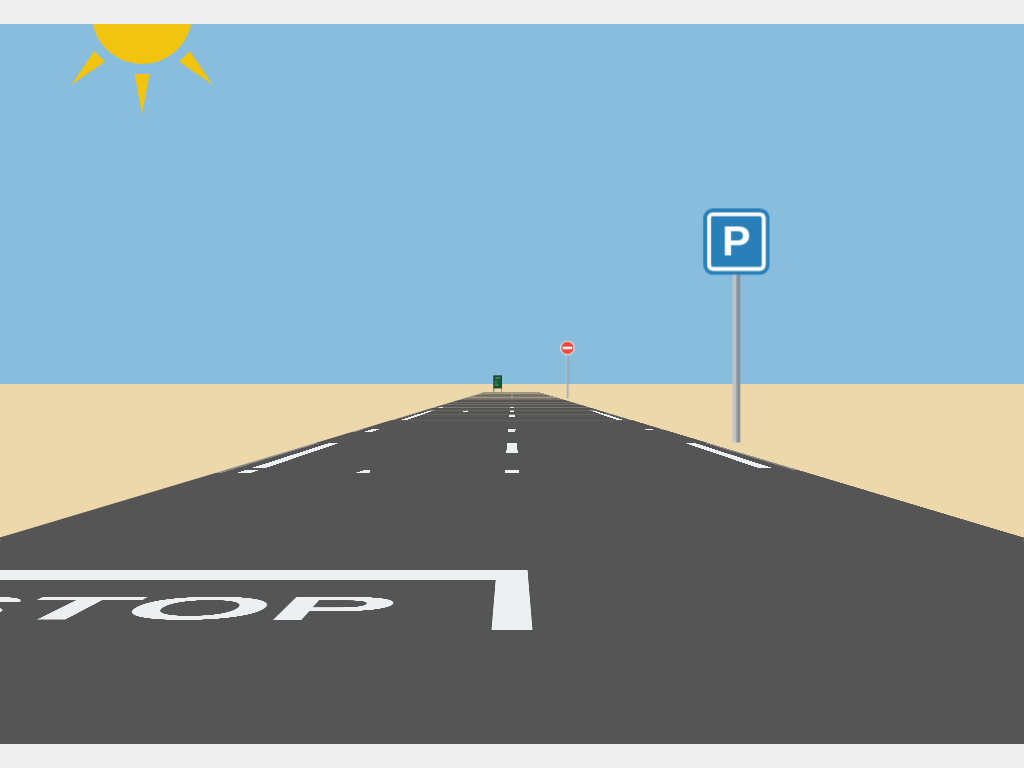

Here is a drawing made with CSS. Write the source that renders it.

<!-- file: index.html -->
<!DOCTYPE html><html><head><meta charset="utf-8"><meta http-equiv="X-UA-Compatible" content="IE=edge"><meta name="viewport" content="width=device-width, initial-scale=1"><title>Street!</title><link rel="stylesheet" href="styles/styles.css"></head><body><div id="step1"></div><div id="step2"></div><div id="step3"></div><div id="step4"></div><div class="screen"><div class="sky"><div class="sun"><div class="sun__inner"><div class="sun__bar sun__bar--pos1"></div><div class="sun__bar sun__bar--pos2"></div><div class="sun__bar sun__bar--pos3"></div><div class="sun__bar sun__bar--pos4"></div><div class="sun__bar sun__bar--pos5"></div><div class="sun__bar sun__bar--pos6"></div><div class="sun__bar sun__bar--pos7"></div><div class="sun__bar sun__bar--pos8"></div><div class="sun__center"></div></div></div><div class="moon"><div class="moon__inner"></div></div></div><div class="view"><div class="road road--pos0"><div class="road__line">STOP</div></div><div class="road road--pos1"><div class="road__line"></div><a href="#step1"><div class="road__arrow road__arrow--pos1"></div></a></div><div class="road road--pos2"><div class="road__line"></div></div><div class="road road--pos3"><div class="road__line"></div></div><div class="road road--pos4"><div class="road__line"></div></div><div class="road road--pos5"><div class="road__line"></div></div><div class="road road--pos6"><div class="road__line"></div><a href="#step2"><div class="road__arrow road__arrow--pos6"></div></a></div><div class="road road--pos7"><div class="road__line"></div></div><div class="road road--pos8"><div class="road__line"></div></div><div class="road road--pos9"><div class="road__line"></div></div><div class="road road--pos10"><div class="road__line"></div></div><div class="road road--pos11"><div class="road__line"></div><a href="#step3"><div class="road__arrow road__arrow--pos11"></div></a></div><div class="road road--pos12"><div class="road__line"></div></div><div class="road road--pos13"><div class="road__line"></div></div><div class="road road--pos14"><div class="road__line"></div></div><div class="road road--pos15"><div class="road__line"></div></div><div class="road road--pos16"><div class="road__line"></div><a href="#step4"><div class="road__arrow road__arrow--pos16"></div></a></div><div class="road road--pos17"><div class="road__line"></div></div><div class="road road--pos18"><div class="road__line"></div></div><div class="road road--pos19"><div class="road__line"></div></div><div class="road road--pos20"><div class="road__line"></div></div><div class="road road--pos21"><div class="road__credit">created by hiroqn.</div></div><div class="sign-closed sign--pos1"><div class="sign-closed__pole"></div><div class="sign-closed__circle"></div></div><div class="sign-stop sign--pos2"><div class="sign-stop__pole"></div><div class="sign-stop__circle"></div></div><div class="sign-dead sign--pos3"><div class="sign-dead__pole"></div><div class="sign-dead__square"></div></div><div class="sign-park sign--pos4"><div class="sign-park__pole"></div><div class="sign-park__square"></div></div><div class="board board--pos"><div class="board__pole board__pole--left"></div><div class="board__pole board__pole--right"></div><div class="board__main"><h2>Notice</h2><h3>404</h3><h3>Not</h3><h3>Found</h3></div></div></div></div></body></html>

/* file: styles.css */
/*! normalize.css v3.0.0 | MIT License | git.io/normalize */
html {
  font-family: sans-serif;
  -ms-text-size-adjust: 100%;
  -webkit-text-size-adjust: 100%;
}
body {
  margin: 0;
}
article,
aside,
details,
figcaption,
figure,
footer,
header,
hgroup,
main,
nav,
section,
summary {
  display: block;
}
audio,
canvas,
progress,
video {
  display: inline-block;
  vertical-align: baseline;
}
audio:not([controls]) {
  display: none;
  height: 0;
}
[hidden],
template {
  display: none;
}
a {
  background: transparent;
}
a:active,
a:hover {
  outline: 0;
}
abbr[title] {
  border-bottom: 1px dotted;
}
b,
strong {
  font-weight: bold;
}
dfn {
  font-style: italic;
}
h1 {
  font-size: 2em;
  margin: 0.67em 0;
}
mark {
  background: #ff0;
  color: #000;
}
small {
  font-size: 80%;
}
sub,
sup {
  font-size: 75%;
  line-height: 0;
  position: relative;
  vertical-align: baseline;
}
sup {
  top: -0.5em;
}
sub {
  bottom: -0.25em;
}
img {
  border: 0;
}
svg:not(:root) {
  overflow: hidden;
}
figure {
  margin: 1em 40px;
}
hr {
  box-sizing: content-box;
  height: 0;
}
pre {
  overflow: auto;
}
code,
kbd,
pre,
samp {
  font-family: monospace, monospace;
  font-size: 1em;
}
button,
input,
optgroup,
select,
textarea {
  color: inherit;
  font: inherit;
  margin: 0;
}
button {
  overflow: visible;
}
button,
select {
  text-transform: none;
}
button,
html input[type="button"],
input[type="reset"],
input[type="submit"] {
  -webkit-appearance: button;
  cursor: pointer;
}
button[disabled],
html input[disabled] {
  cursor: default;
}
button::-moz-focus-inner,
input::-moz-focus-inner {
  border: 0;
  padding: 0;
}
input {
  line-height: normal;
}
input[type="checkbox"],
input[type="radio"] {
  box-sizing: border-box;
  padding: 0;
}
input[type="number"]::-webkit-inner-spin-button,
input[type="number"]::-webkit-outer-spin-button {
  height: auto;
}
input[type="search"] {
  -webkit-appearance: textfield;
  box-sizing: content-box;
}
input[type="search"]::-webkit-search-cancel-button,
input[type="search"]::-webkit-search-decoration {
  -webkit-appearance: none;
}
fieldset {
  border: 1px solid #c0c0c0;
  margin: 0 2px;
  padding: 0.35em 0.625em 0.75em;
}
legend {
  border: 0;
  padding: 0;
}
textarea {
  overflow: auto;
}
optgroup {
  font-weight: bold;
}
table {
  border-collapse: collapse;
  border-spacing: 0;
}
td,
th {
  padding: 0;
}
/* base */
/* road */
* {
  box-sizing: border-box;
}
*:before,
*:after {
  box-sizing: border-box;
}
body {
  background-color: #eeeeee;
}
.screen {
  position: absolute;
  top: 50%;
  left: 50%;
  margin-left: -640px;
  margin-top: -360px;
  width: 1280px;
  height: 720px;
  overflow: hidden;
  background-color: #edd8ac;
  -webkit-perspective: 1280px;
          perspective: 1280px;
}
.view {
  position: absolute;
  top: 50%;
  left: 50%;
  -webkit-transform-style: preserve-3d;
          transform-style: preserve-3d;
  -webkit-transform-origin: left top;
          transform-origin: left top;
  -webkit-transform: translateZ(-1280px);
          transform: translateZ(-1280px);
  -webkit-transition: -webkit-transform 1000ms linear 0ms;
          transition: transform 1000ms linear 0ms;
}
.view > * {
  position: absolute;
}
#step1:target ~ .screen .view {
  -webkit-transform: translateZ(10000px);
          transform: translateZ(10000px);
}
#step2:target ~ .screen .view {
  -webkit-transform: translateZ(20000px);
          transform: translateZ(20000px);
}
#step3:target ~ .screen .view {
  -webkit-transform: translateZ(30000px);
          transform: translateZ(30000px);
}
#step4:target ~ .screen .view {
  -webkit-transform: translateZ(40000px);
          transform: translateZ(40000px);
}
.sky {
  position: absolute;
  height: 360px;
  width: 1280px;
  background-color: #89bdde;
  overflow: hidden;
  -webkit-transition: all 1s cubic-bezier(0.25, 0.8, 0.25, 1) 0s;
          transition: all 1s cubic-bezier(0.25, 0.8, 0.25, 1) 0s;
}
.sun {
  -webkit-transform-origin: top left;
          transform-origin: top left;
  -webkit-transform: translate(170px, -110px) scale(0.5);
          transform: translate(170px, -110px) scale(0.5);
  position: absolute;
  -webkit-transition: all 1s cubic-bezier(0.25, 0.8, 0.25, 1) 0s;
          transition: all 1s cubic-bezier(0.25, 0.8, 0.25, 1) 0s;
}
.sun__inner {
  width: 400px;
  height: 400px;
  -webkit-transform-origin: center center;
          transform-origin: center center;
  -webkit-animation-name: rotate-sun;
          animation-name: rotate-sun;
  -webkit-animation-duration: 12s;
          animation-duration: 12s;
  -webkit-animation-iteration-count: infinite;
          animation-iteration-count: infinite;
  -webkit-animation-timing-function: linear;
          animation-timing-function: linear;
}
.sun__inner > * {
  position: absolute;
}
.sun .sun__bar--pos1 {
  -webkit-transform: rotate(0deg);
          transform: rotate(0deg);
}
.sun .sun__bar--pos2 {
  -webkit-transform: rotate(45deg);
          transform: rotate(45deg);
}
.sun .sun__bar--pos3 {
  -webkit-transform: rotate(90deg);
          transform: rotate(90deg);
}
.sun .sun__bar--pos4 {
  -webkit-transform: rotate(135deg);
          transform: rotate(135deg);
}
.sun .sun__bar--pos5 {
  -webkit-transform: rotate(180deg);
          transform: rotate(180deg);
}
.sun .sun__bar--pos6 {
  -webkit-transform: rotate(225deg);
          transform: rotate(225deg);
}
.sun .sun__bar--pos7 {
  -webkit-transform: rotate(270deg);
          transform: rotate(270deg);
}
.sun .sun__bar--pos8 {
  -webkit-transform: rotate(315deg);
          transform: rotate(315deg);
}
.sun__bar {
  width: 30px;
  height: 200px;
  left: 185px;
  -webkit-transform-origin: bottom center;
          transform-origin: bottom center;
}
.sun__bar:after {
  -webkit-transition: all 1s cubic-bezier(0.25, 0.8, 0.25, 1) 0s;
          transition: all 1s cubic-bezier(0.25, 0.8, 0.25, 1) 0s;
  position: absolute;
  border-style: solid;
  border-color: transparent;
  border-bottom-color: #f1c40f;
  border-width: 0 15px 80px;
  width: 0;
  height: 0;
  content: '';
  opacity: 1;
}
.sun__center {
  top: 100px;
  left: 100px;
  border-radius: 50%;
  background-color: #f1c40f;
  width: 200px;
  height: 200px;
}
@-webkit-keyframes rotate-sun {
  from {
    -webkit-transform: rotate(0deg);
            transform: rotate(0deg);
  }
  to {
    -webkit-transform: rotate(360deg);
            transform: rotate(360deg);
  }
}
@keyframes rotate-sun {
  from {
    -webkit-transform: rotate(0deg);
            transform: rotate(0deg);
  }
  to {
    -webkit-transform: rotate(360deg);
            transform: rotate(360deg);
  }
}
.moon {
  overflow: hidden;
  position: absolute;
  -webkit-transform-origin: top left;
          transform-origin: top left;
  -webkit-transform: translate(90px, -190px) scale(0.75);
          transform: translate(90px, -190px) scale(0.75);
  -webkit-transition: all 1s cubic-bezier(0.25, 0.8, 0.25, 1) 0s;
          transition: all 1s cubic-bezier(0.25, 0.8, 0.25, 1) 0s;
}
.moon__inner {
  -webkit-transform-origin: center center;
          transform-origin: center center;
  -webkit-animation-name: shake-moon;
          animation-name: shake-moon;
  -webkit-animation-duration: 12s;
          animation-duration: 12s;
  -webkit-animation-iteration-count: infinite;
          animation-iteration-count: infinite;
  -webkit-animation-timing-function: linear;
          animation-timing-function: linear;
  width: 200px;
  height: 200px;
  border-radius: 50%;
  overflow: hidden;
  position: relative;
}
.moon__inner:after {
  position: absolute;
  width: 130px;
  height: 130px;
  border-radius: 50%;
  box-shadow: #f1c40f 0 0 0 100px;
  content: '';
}
@-webkit-keyframes shake-moon {
  from {
    -webkit-transform: rotate(0deg);
            transform: rotate(0deg);
  }
  50% {
    -webkit-transform: rotate(-60deg);
            transform: rotate(-60deg);
  }
  to {
    -webkit-transform: rotate(0deg);
            transform: rotate(0deg);
  }
}
@keyframes shake-moon {
  from {
    -webkit-transform: rotate(0deg);
            transform: rotate(0deg);
  }
  50% {
    -webkit-transform: rotate(-60deg);
            transform: rotate(-60deg);
  }
  to {
    -webkit-transform: rotate(0deg);
            transform: rotate(0deg);
  }
}
#step1:target ~ .screen .sun {
  -webkit-transform: translate(330px, 50px) scale(0.5);
          transform: translate(330px, 50px) scale(0.5);
}
#step1:target ~ .screen .sun__bar:after {
  border-radius: 50%;
  border: 30px solid #f1c40f;
}
#step2:target ~ .screen .sky {
  background-color: #d35400;
}
#step2:target ~ .screen .sun {
  -webkit-transform: translate(490px, 210px) scale(0.75);
          transform: translate(490px, 210px) scale(0.75);
}
#step2:target ~ .screen .sun__bar:after {
  opacity: 0;
}
#step3:target ~ .screen .sky {
  background-color: #11114c;
}
#step3:target ~ .screen .sun {
  -webkit-transform: translate(490px, 410px) scale(0.75);
          transform: translate(490px, 410px) scale(0.75);
}
#step3:target ~ .screen .sun__bar:after {
  opacity: 0;
}
#step3:target ~ .screen .sun__inner {
  -webkit-animation-name: none;
          animation-name: none;
}
#step3:target ~ .screen .moon {
  -webkit-transform: translate(290px, 10px) scale(0.75);
          transform: translate(290px, 10px) scale(0.75);
}
#step4:target ~ .screen .sky {
  background-color: #11114c;
}
#step4:target ~ .screen .sun {
  -webkit-transform: translate(490px, 410px) scale(0.75);
          transform: translate(490px, 410px) scale(0.75);
}
#step4:target ~ .screen .sun__bar {
  opacity: 0;
}
#step4:target ~ .screen .moon {
  -webkit-transform: translate(290px, 10px) scale(0.75);
          transform: translate(290px, 10px) scale(0.75);
}
.road {
  width: 2000px;
  height: 2100px;
  background-color: #555555;
  border-width: 0 20px;
  border-style: solid;
  border-color: #888888;
  -webkit-transform-origin: top left;
          transform-origin: top left;
}
.road--pos0 {
  -webkit-transform: translate3d(-1000px, 300px, 0) rotateX(90deg);
          transform: translate3d(-1000px, 300px, 0) rotateX(90deg);
}
.road--pos0 .road__line {
  border-right: 50px solid #ecf0f1;
  border-top: 100px solid #ecf0f1;
  color: #ecf0f1;
  padding: 100px;
  font-size: 250px;
  margin-left: 50px;
  margin-top: 500px;
  width: 955px;
  height: 500px;
  font-weight: bold;
  font-family: sans-serif;
}
.road--pos1 {
  -webkit-transform: translate3d(-1000px, 300px, -2000px) rotateX(90deg);
          transform: translate3d(-1000px, 300px, -2000px) rotateX(90deg);
}
.road--pos1:before,
.road--pos1:after {
  content: '';
  position: absolute;
  top: 0px;
  width: 50px;
  height: 2000px;
  background-color: #ecf0f1;
}
.road--pos1:before {
  right: 50px;
}
.road--pos1:after {
  left: 50px;
}
.road--pos1 .road__line {
  width: 50px;
  height: 1000px;
  background-color: #ecf0f1;
  margin: auto;
}
.road--pos2 {
  -webkit-transform: translate3d(-1000px, 300px, -4000px) rotateX(90deg);
          transform: translate3d(-1000px, 300px, -4000px) rotateX(90deg);
}
.road--pos2:before,
.road--pos2:after {
  content: '';
  position: absolute;
  top: 0px;
  width: 50px;
  height: 2000px;
  background-color: #ecf0f1;
}
.road--pos2:before {
  right: 50px;
}
.road--pos2:after {
  left: 50px;
}
.road--pos2 .road__line {
  width: 50px;
  height: 1000px;
  background-color: #ecf0f1;
  margin: auto;
}
.road--pos3 {
  -webkit-transform: translate3d(-1000px, 300px, -6000px) rotateX(90deg);
          transform: translate3d(-1000px, 300px, -6000px) rotateX(90deg);
}
.road--pos3:before,
.road--pos3:after {
  content: '';
  position: absolute;
  top: 0px;
  width: 50px;
  height: 2000px;
  background-color: #ecf0f1;
}
.road--pos3:before {
  right: 50px;
}
.road--pos3:after {
  left: 50px;
}
.road--pos3 .road__line {
  width: 50px;
  height: 1000px;
  background-color: #ecf0f1;
  margin: auto;
}
.road--pos4 {
  -webkit-transform: translate3d(-1000px, 300px, -8000px) rotateX(90deg);
          transform: translate3d(-1000px, 300px, -8000px) rotateX(90deg);
}
.road--pos4:before,
.road--pos4:after {
  content: '';
  position: absolute;
  top: 0px;
  width: 50px;
  height: 2000px;
  background-color: #ecf0f1;
}
.road--pos4:before {
  right: 50px;
}
.road--pos4:after {
  left: 50px;
}
.road--pos4 .road__line {
  width: 50px;
  height: 1000px;
  background-color: #ecf0f1;
  margin: auto;
}
.road--pos5 {
  -webkit-transform: translate3d(-1000px, 300px, -10000px) rotateX(90deg);
          transform: translate3d(-1000px, 300px, -10000px) rotateX(90deg);
}
.road--pos5:before,
.road--pos5:after {
  content: '';
  position: absolute;
  top: 0px;
  width: 50px;
  height: 2000px;
  background-color: #ecf0f1;
}
.road--pos5:before {
  right: 50px;
}
.road--pos5:after {
  left: 50px;
}
.road--pos5 .road__line {
  width: 50px;
  height: 1000px;
  background-color: #ecf0f1;
  margin: auto;
}
.road--pos6 {
  -webkit-transform: translate3d(-1000px, 300px, -12000px) rotateX(90deg);
          transform: translate3d(-1000px, 300px, -12000px) rotateX(90deg);
}
.road--pos6:before,
.road--pos6:after {
  content: '';
  position: absolute;
  top: 0px;
  width: 50px;
  height: 2000px;
  background-color: #ecf0f1;
}
.road--pos6:before {
  right: 50px;
}
.road--pos6:after {
  left: 50px;
}
.road--pos6 .road__line {
  width: 50px;
  height: 1000px;
  background-color: #ecf0f1;
  margin: auto;
}
.road--pos7 {
  -webkit-transform: translate3d(-1000px, 300px, -14000px) rotateX(90deg);
          transform: translate3d(-1000px, 300px, -14000px) rotateX(90deg);
}
.road--pos7:before,
.road--pos7:after {
  content: '';
  position: absolute;
  top: 0px;
  width: 50px;
  height: 2000px;
  background-color: #ecf0f1;
}
.road--pos7:before {
  right: 50px;
}
.road--pos7:after {
  left: 50px;
}
.road--pos7 .road__line {
  width: 50px;
  height: 1000px;
  background-color: #ecf0f1;
  margin: auto;
}
.road--pos8 {
  -webkit-transform: translate3d(-1000px, 300px, -16000px) rotateX(90deg);
          transform: translate3d(-1000px, 300px, -16000px) rotateX(90deg);
}
.road--pos8:before,
.road--pos8:after {
  content: '';
  position: absolute;
  top: 0px;
  width: 50px;
  height: 2000px;
  background-color: #ecf0f1;
}
.road--pos8:before {
  right: 50px;
}
.road--pos8:after {
  left: 50px;
}
.road--pos8 .road__line {
  width: 50px;
  height: 1000px;
  background-color: #ecf0f1;
  margin: auto;
}
.road--pos9 {
  -webkit-transform: translate3d(-1000px, 300px, -18000px) rotateX(90deg);
          transform: translate3d(-1000px, 300px, -18000px) rotateX(90deg);
}
.road--pos9:before,
.road--pos9:after {
  content: '';
  position: absolute;
  top: 0px;
  width: 50px;
  height: 2000px;
  background-color: #ecf0f1;
}
.road--pos9:before {
  right: 50px;
}
.road--pos9:after {
  left: 50px;
}
.road--pos9 .road__line {
  width: 50px;
  height: 1000px;
  background-color: #ecf0f1;
  margin: auto;
}
.road--pos10 {
  -webkit-transform: translate3d(-1000px, 300px, -20000px) rotateX(90deg);
          transform: translate3d(-1000px, 300px, -20000px) rotateX(90deg);
}
.road--pos10:before,
.road--pos10:after {
  content: '';
  position: absolute;
  top: 0px;
  width: 50px;
  height: 2000px;
  background-color: #ecf0f1;
}
.road--pos10:before {
  right: 50px;
}
.road--pos10:after {
  left: 50px;
}
.road--pos10 .road__line {
  width: 50px;
  height: 1000px;
  background-color: #ecf0f1;
  margin: auto;
}
.road--pos11 {
  -webkit-transform: translate3d(-1000px, 300px, -22000px) rotateX(90deg);
          transform: translate3d(-1000px, 300px, -22000px) rotateX(90deg);
}
.road--pos11:before,
.road--pos11:after {
  content: '';
  position: absolute;
  top: 0px;
  width: 50px;
  height: 2000px;
  background-color: #ecf0f1;
}
.road--pos11:before {
  right: 50px;
}
.road--pos11:after {
  left: 50px;
}
.road--pos11 .road__line {
  width: 50px;
  height: 1000px;
  background-color: #ecf0f1;
  margin: auto;
}
.road--pos12 {
  -webkit-transform: translate3d(-1000px, 300px, -24000px) rotateX(90deg);
          transform: translate3d(-1000px, 300px, -24000px) rotateX(90deg);
}
.road--pos12:before,
.road--pos12:after {
  content: '';
  position: absolute;
  top: 0px;
  width: 50px;
  height: 2000px;
  background-color: #ecf0f1;
}
.road--pos12:before {
  right: 50px;
}
.road--pos12:after {
  left: 50px;
}
.road--pos12 .road__line {
  width: 50px;
  height: 1000px;
  background-color: #ecf0f1;
  margin: auto;
}
.road--pos13 {
  -webkit-transform: translate3d(-1000px, 300px, -26000px) rotateX(90deg);
          transform: translate3d(-1000px, 300px, -26000px) rotateX(90deg);
}
.road--pos13:before,
.road--pos13:after {
  content: '';
  position: absolute;
  top: 0px;
  width: 50px;
  height: 2000px;
  background-color: #ecf0f1;
}
.road--pos13:before {
  right: 50px;
}
.road--pos13:after {
  left: 50px;
}
.road--pos13 .road__line {
  width: 50px;
  height: 1000px;
  background-color: #ecf0f1;
  margin: auto;
}
.road--pos14 {
  -webkit-transform: translate3d(-1000px, 300px, -28000px) rotateX(90deg);
          transform: translate3d(-1000px, 300px, -28000px) rotateX(90deg);
}
.road--pos14:before,
.road--pos14:after {
  content: '';
  position: absolute;
  top: 0px;
  width: 50px;
  height: 2000px;
  background-color: #ecf0f1;
}
.road--pos14:before {
  right: 50px;
}
.road--pos14:after {
  left: 50px;
}
.road--pos14 .road__line {
  width: 50px;
  height: 1000px;
  background-color: #ecf0f1;
  margin: auto;
}
.road--pos15 {
  -webkit-transform: translate3d(-1000px, 300px, -30000px) rotateX(90deg);
          transform: translate3d(-1000px, 300px, -30000px) rotateX(90deg);
}
.road--pos15:before,
.road--pos15:after {
  content: '';
  position: absolute;
  top: 0px;
  width: 50px;
  height: 2000px;
  background-color: #ecf0f1;
}
.road--pos15:before {
  right: 50px;
}
.road--pos15:after {
  left: 50px;
}
.road--pos15 .road__line {
  width: 50px;
  height: 1000px;
  background-color: #ecf0f1;
  margin: auto;
}
.road--pos16 {
  -webkit-transform: translate3d(-1000px, 300px, -32000px) rotateX(90deg);
          transform: translate3d(-1000px, 300px, -32000px) rotateX(90deg);
}
.road--pos16:before,
.road--pos16:after {
  content: '';
  position: absolute;
  top: 0px;
  width: 50px;
  height: 2000px;
  background-color: #ecf0f1;
}
.road--pos16:before {
  right: 50px;
}
.road--pos16:after {
  left: 50px;
}
.road--pos16 .road__line {
  width: 50px;
  height: 1000px;
  background-color: #ecf0f1;
  margin: auto;
}
.road--pos17 {
  -webkit-transform: translate3d(-1000px, 300px, -34000px) rotateX(90deg);
          transform: translate3d(-1000px, 300px, -34000px) rotateX(90deg);
}
.road--pos17:before,
.road--pos17:after {
  content: '';
  position: absolute;
  top: 0px;
  width: 50px;
  height: 2000px;
  background-color: #ecf0f1;
}
.road--pos17:before {
  right: 50px;
}
.road--pos17:after {
  left: 50px;
}
.road--pos17 .road__line {
  width: 50px;
  height: 1000px;
  background-color: #ecf0f1;
  margin: auto;
}
.road--pos18 {
  -webkit-transform: translate3d(-1000px, 300px, -36000px) rotateX(90deg);
          transform: translate3d(-1000px, 300px, -36000px) rotateX(90deg);
}
.road--pos18:before,
.road--pos18:after {
  content: '';
  position: absolute;
  top: 0px;
  width: 50px;
  height: 2000px;
  background-color: #ecf0f1;
}
.road--pos18:before {
  right: 50px;
}
.road--pos18:after {
  left: 50px;
}
.road--pos18 .road__line {
  width: 50px;
  height: 1000px;
  background-color: #ecf0f1;
  margin: auto;
}
.road--pos19 {
  -webkit-transform: translate3d(-1000px, 300px, -38000px) rotateX(90deg);
          transform: translate3d(-1000px, 300px, -38000px) rotateX(90deg);
}
.road--pos19:before,
.road--pos19:after {
  content: '';
  position: absolute;
  top: 0px;
  width: 50px;
  height: 2000px;
  background-color: #ecf0f1;
}
.road--pos19:before {
  right: 50px;
}
.road--pos19:after {
  left: 50px;
}
.road--pos19 .road__line {
  width: 50px;
  height: 1000px;
  background-color: #ecf0f1;
  margin: auto;
}
.road--pos20 {
  -webkit-transform: translate3d(-1000px, 300px, -40000px) rotateX(90deg);
          transform: translate3d(-1000px, 300px, -40000px) rotateX(90deg);
}
.road--pos20:before,
.road--pos20:after {
  content: '';
  position: absolute;
  top: 0px;
  width: 50px;
  height: 2000px;
  background-color: #ecf0f1;
}
.road--pos20:before {
  right: 50px;
}
.road--pos20:after {
  left: 50px;
}
.road--pos20 .road__line {
  width: 50px;
  height: 1000px;
  background-color: #ecf0f1;
  margin: auto;
}
.road--pos21 {
  -webkit-transform: translate3d(-1000px, 300px, -42000px) rotateX(90deg);
          transform: translate3d(-1000px, 300px, -42000px) rotateX(90deg);
}
.road--pos21 .road__credit {
  font-family: sans-serif;
  font-weight: bold;
  font-size: 120px;
  color: #ecf0f1;
  position: absolute;
  top: 1333.33333333px;
  left: 1000px;
}
.road__arrow {
  left: 450px;
  top: 0;
  position: absolute;
  width: 100px;
  height: 1000px;
}
.road__arrow:before {
  border-style: solid;
  border-color: rgba(0, 0, 0, 0) rgba(0, 0, 0, 0) #ecf0f1;
  border-width: 0 50px 500px;
  content: '';
  display: block;
  -webkit-transform: translate(-25px, 0px);
          transform: translate(-25px, 0px);
}
.road__arrow:after {
  width: 50px;
  height: 500px;
  background-color: #ecf0f1;
  content: '';
  display: block;
}
/* sign */
.sign-closed,
.sign-stop,
.sign-dead,
.sign-park {
  width: 300px;
  height: 1200px;
}
.sign-closed > *,
.sign-stop > *,
.sign-dead > *,
.sign-park > * {
  position: absolute;
}
.sign-closed__pole,
.sign-stop__pole,
.sign-dead__pole,
.sign-park__pole {
  width: 0;
  height: 1200px;
  border-left: 20px solid #bdc3c7;
  border-right: 20px solid #869198;
  -webkit-transform: translate(130px, 0px);
          transform: translate(130px, 0px);
}
.sign-closed__circle {
  border-radius: 50%;
  background-color: white;
  width: 260px;
  height: 260px;
  border: 40px solid #e74c3c;
  box-shadow: white 0 0 0 20px;
  -webkit-transform: translate(20px, 20px);
          transform: translate(20px, 20px);
}
.sign-closed__circle:before,
.sign-closed__circle:after {
  position: absolute;
  width: 220px;
  height: 20px;
  content: '';
  background-color: #e74c3c;
}
.sign-closed__circle:before {
  -webkit-transform: translate(-20px, 80px) rotate(30deg);
          transform: translate(-20px, 80px) rotate(30deg);
}
.sign-closed__circle:after {
  -webkit-transform: translate(-20px, 80px) rotate(-30deg);
          transform: translate(-20px, 80px) rotate(-30deg);
}
.sign-stop__circle {
  border-radius: 50%;
  width: 300px;
  height: 300px;
  background-color: #e74c3c;
  border: 20px solid white;
}
.sign-stop__circle:before {
  width: 200px;
  height: 50px;
  background-color: white;
  -webkit-transform: translate(30px, 105px);
          transform: translate(30px, 105px);
  content: '';
  position: absolute;
}
.sign-dead__square {
  width: 300px;
  height: 300px;
  border-radius: 10%;
  background-color: #f1c40f;
  border: 20px solid black;
  box-shadow: #f1c40f 0 0 0 20px;
  -webkit-transform: translate(150px, 20px) rotate(45deg);
          transform: translate(150px, 20px) rotate(45deg);
  -webkit-transform-origin: top left;
          transform-origin: top left;
}
.sign-dead__square:before {
  content: 'DEAD \A END';
  color: black;
  white-space: pre;
  font-size: 70px;
  width: 260px;
  height: 260px;
  -webkit-transform: translate(0, 0) rotate(-45deg);
          transform: translate(0, 0) rotate(-45deg);
  position: absolute;
  text-align: center;
  padding: 50px 0;
  font-weight: bold;
}
.sign-park__square {
  width: 300px;
  height: 300px;
  border-radius: 10%;
  background-color: #2980b9;
  border: 20px solid white;
  box-shadow: #2980b9 0 0 0 20px;
  -webkit-transform: translate(0, 20px);
          transform: translate(0, 20px);
}
.sign-park__square:before {
  content: 'P';
  color: white;
  font-size: 220px;
  text-align: center;
  display: block;
  font-weight: bold;
}
.sign--pos1 {
  -webkit-transform-origin: top center;
          transform-origin: top center;
  -webkit-transform: translate3d(1000px, -900px, -14000px);
          transform: translate3d(1000px, -900px, -14000px);
}
.sign--pos2 {
  -webkit-transform-origin: top center;
          transform-origin: top center;
  -webkit-transform: translate3d(1000px, -900px, -24000px);
          transform: translate3d(1000px, -900px, -24000px);
}
.sign--pos3 {
  -webkit-transform-origin: top center;
          transform-origin: top center;
  -webkit-transform: translate3d(1000px, -900px, -34000px);
          transform: translate3d(1000px, -900px, -34000px);
}
.sign--pos4 {
  -webkit-transform-origin: top center;
          transform-origin: top center;
  -webkit-transform: translate3d(1000px, -900px, -4000px);
          transform: translate3d(1000px, -900px, -4000px);
}
/* board */
.board {
  width: 300px;
  height: 600px;
  position: relative;
}
.board__pole {
  width: 20px;
  height: 600px;
  background: #1a242f;
  position: absolute;
}
.board__pole--left {
  left: 0px;
}
.board__pole--right {
  right: 0px;
}
.board__main {
  width: 300px;
  height: 450px;
  border: 20px solid #1a242f;
  background-color: #145b32;
  font-family: serif;
}
.board__main h2 {
  font-size: 65px;
  margin: 30px 0;
  color: #ecf0f1;
  text-align: center;
}
.board__main h3 {
  font-size: 45px;
  color: #ecf0f1;
  margin: 30px;
  text-align: left;
  font-weight: bold;
}
.board--pos {
  -webkit-transform: translate3d(-650px, -300px, -42050px);
          transform: translate3d(-650px, -300px, -42050px);
}
